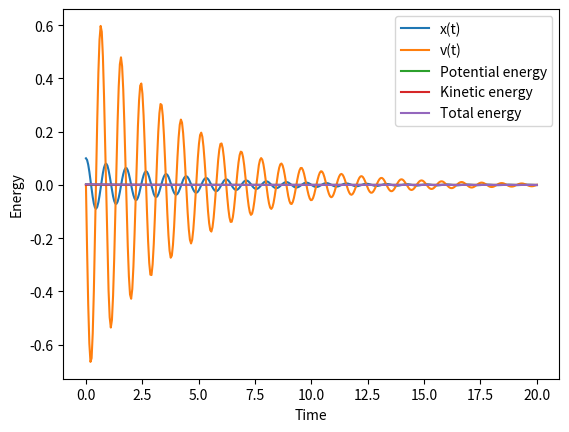

Write the Python code that produced this figure.
# -*- coding: utf-8 -*-
"""
Created on Fri Oct  3 10:16:51 2025

[redacted]

Hooke's law code
"""

#need to define the functions of what dv/dt are, as well as what we are defining v as
#here, dfdt is the d^x/dt^2


from scipy.integrate import solve_ivp
from numpy import linspace
import matplotlib.pyplot as plt

#define Hooke's law function
def dfdt(curT, curF, m, k):
    #need to figure out what the current x and v values are
    #x should be the very first value of our function f0, and v is the second one
    x = curF[0]
    v = curF[1]
    
    #define what v is, so we can have that changing with time first (solve_ivp) to plot
    dxdt = v
    
    #Hooke's law
    dvdt = (-k * x / m) - (c * v / m)
    
    return [dxdt, dvdt]

#defined values of m and k
m=0.01; k=0.5

time = linspace(0, 20, 400)

#define initial values for position and velocity
x0=0.1
v0=0.

#damping value
c=0.005

#they need to be passed in as part of a function, which we will pass in dfdt as curF
f0=[x0, v0]

result = solve_ivp(dfdt, [time[0], time[-1]], f0, t_eval=time, args=(m, k))

#separates the results into individual sets of values so we can plot each
xResult = result.y[0,:]
vResult = result.y[1,:]

#plot x values
plt.plot(time, xResult, label = "x(t)")
#plot v values
plt.plot(time, vResult, label ='v(t)')

plt.xlabel('Time'); plt.ylabel('Position and Velocity')
plt.legend(loc = 'best'); plt.show()


#Finding the potential, kinetic and total energy of the spring
def energy(x, k, m, v):
    #potential energy equation
    u = 0.5 * k * (x**2)
    #kinetic energy equation
    e_k = 0.5 * m * (v**2)
    #total energy equation
    e_tot = u + e_k
    
    return u, e_k, e_tot
  
u, e_k, e_tot = energy(xResult, k, m, vResult)
      
plt.plot(time, u, label='Potential energy')
plt.plot(time, e_k, label='Kinetic energy')
plt.plot(time, e_tot, label='Total energy')

plt.xlabel('Time'); plt.ylabel('Energy')
plt.legend(loc='best'); plt.show()





